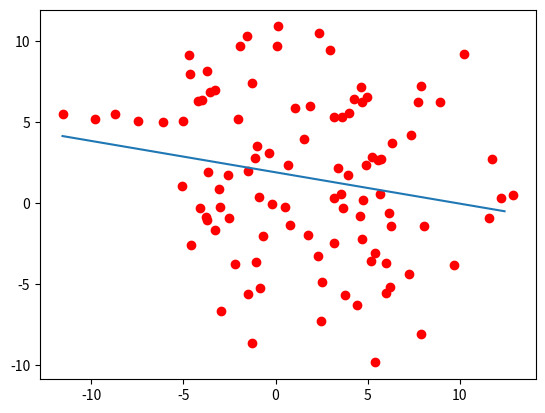
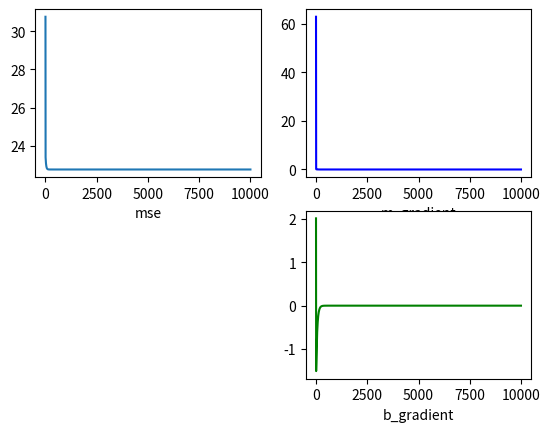

Recreate these plots in Python, in order.
import numpy as np
import matplotlib.pyplot as plt

def mse(m,b,xv,yv):
    N = len(xv)
    error = 0
    for i in range(N):
        error += (yv[i] - (m*xv[i] + b))**2
    error /= N
    return error 

def stepGradient(b_current,m_current,xv,yv,gamma):
    #gradient descent 
    b_gradient = 0
    m_gradient = 0
    N = len(xv)
    for i in range(N):
        m_gradient += xv[i]*(yv[i]-(m_current*xv[i] + b_current))
        b_gradient += (yv[i]-(m_current*xv[i] + b_current))
    m_gradient = m_gradient*(-2.0/N)
    b_gradient = b_gradient*(-2.0/N)

    m_new = m_current - gamma*m_gradient
    b_new = b_current - gamma*b_gradient
    #stdout = "dEdm=%f, dEdb=%f"%(m_gradient,b_gradient)
    #print(stdout)
    return [m_new,b_new,m_gradient,b_gradient]

def get_mse_weights(b_init,m_init,xv,yv,gamma,iterations):
    m = m_init
    b = b_init
    
    mse_vec = []
    m_gradient_vec = []
    b_gradient_vec = []
    for i in range(iterations):
        m,b,m_gradient,b_gradient = stepGradient(b,m,xv,yv,gamma)
        mse_vec.append(mse(m,b,xv,yv))
        m_gradient_vec.append(m_gradient)
        b_gradient_vec.append(b_gradient)

    return [m,b,mse_vec,m_gradient_vec,b_gradient_vec]    

def main():
    #Number of points 
    N = 100

    #(xi,yi) generate
    #Xv = np.random.randint(1,10,size=N)
    #Yv = np.random.randint(1,10,size=N)
    mu,sigma = 2,5
    Xv = np.random.normal(mu,sigma,size=N)
    Yv = np.random.normal(mu,sigma,size=N)
    
    for i in range(N): 
        stdout = "(X%d,Y%d)=(%d,%d)"%(i,i,Xv[i],Yv[i])
        print(stdout)

    mse_vec = []
    m,b,mse_vec,m_gradient_vec,b_gradient_vec = get_mse_weights(1,1,Xv,Yv,0.01,10000)

    x_min = np.min(Xv)
    x_max = np.max(Xv)
    xl = np.arange(x_min,x_max)
    yl = []
    for x in xl: 
        yl.append(x*m + b)

    #print last 
    stdout = "mse_final=%f, dEdm_final=%f, dEdb_final=%f"%(mse_vec[-1],m_gradient_vec[-1],b_gradient_vec[-1])
    print(stdout)
    
    #plot
    plt.figure(1)
    plt.plot(Xv,Yv,'ro')
    plt.plot(xl,yl)

    #figure 2
    plt.figure(2)
    plt.subplot(221)
    plt.plot(mse_vec)
    plt.xlabel('mse')
    plt.subplot(222)
    plt.plot(m_gradient_vec,color='blue')
    plt.xlabel('m_gradient')
    plt.subplot(224)
    plt.plot(b_gradient_vec,color='green')
    plt.xlabel('b_gradient')
    plt.show()




if __name__ == "__main__":
    main()
